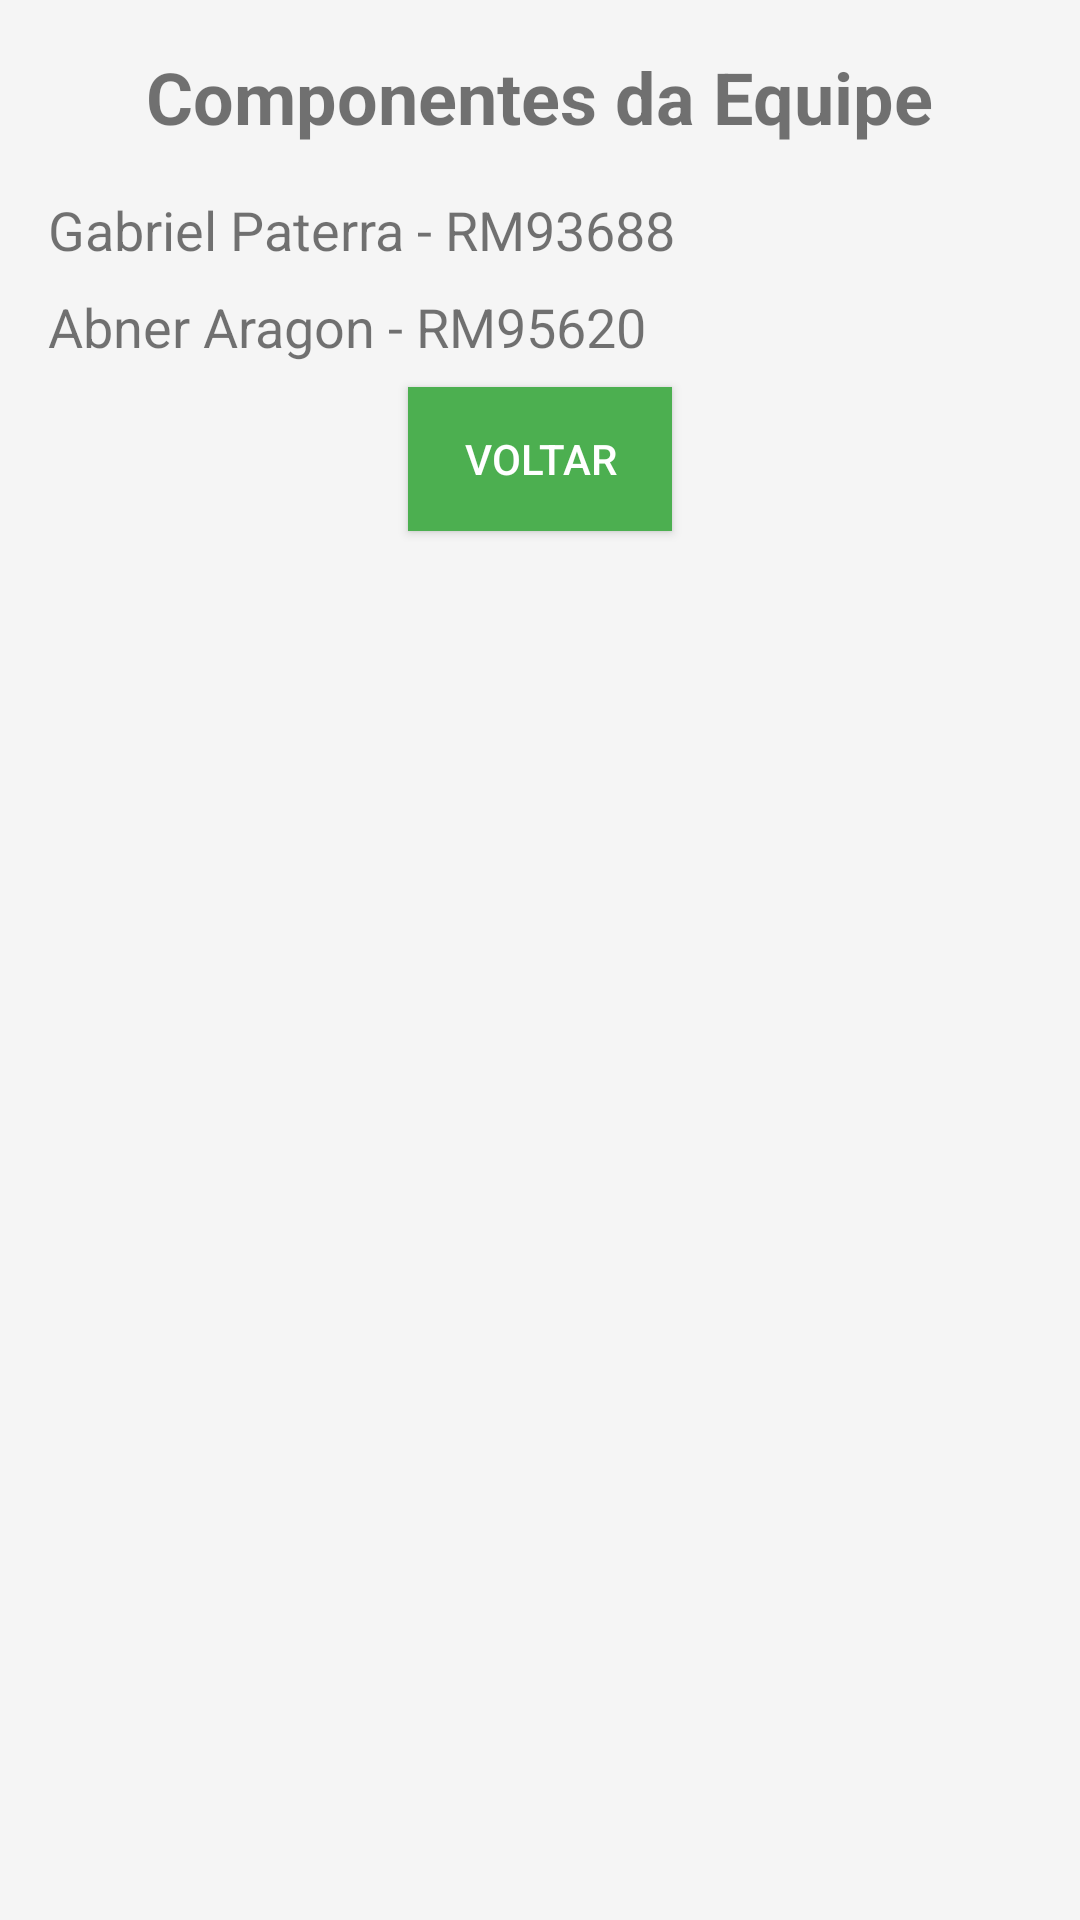

Reconstruct the res/layout file that produces this screen, plus the resources it refers to.
<!-- AndroidManifest.xml: activity theme Theme.AppCompat.Light.NoActionBar -->
<!-- res/layout/activity_team.xml -->
<?xml version="1.0" encoding="utf-8"?>
<LinearLayout
    xmlns:android="http://schemas.android.com/apk/res/android"
    android:layout_width="match_parent"
    android:layout_height="match_parent"
    android:orientation="vertical"
    android:padding="16dp"
    android:background="@color/backgroundColor">

    <TextView
        android:layout_width="wrap_content"
        android:layout_height="wrap_content"
        android:text="Componentes da Equipe"
        android:textSize="24sp"
        android:textStyle="bold"
        android:layout_gravity="center_horizontal"
        android:layout_marginBottom="16dp" />

    
    <TextView
        android:layout_width="wrap_content"
        android:layout_height="wrap_content"
        android:text="Gabriel Paterra - RM93688"
        android:textSize="18sp"
        android:layout_marginBottom="8dp" />

    <TextView
        android:layout_width="wrap_content"
        android:layout_height="wrap_content"
        android:text="Abner Aragon - RM95620"
        android:textSize="18sp"
        android:layout_marginBottom="8dp" />

    <Button
        android:id="@+id/button_back"
        android:layout_width="wrap_content"
        android:layout_height="wrap_content"
        android:text="Voltar"
        android:background="@color/primaryColor"
        android:textColor="@android:color/white"
        android:layout_gravity="center_horizontal"
        android:elevation="4dp" />
</LinearLayout>
<!-- resources referenced by this layout -->
<resources>
  <color name="backgroundColor">#F5F5F5</color>
  <color name="primaryColor">#4CAF50</color>
</resources>
